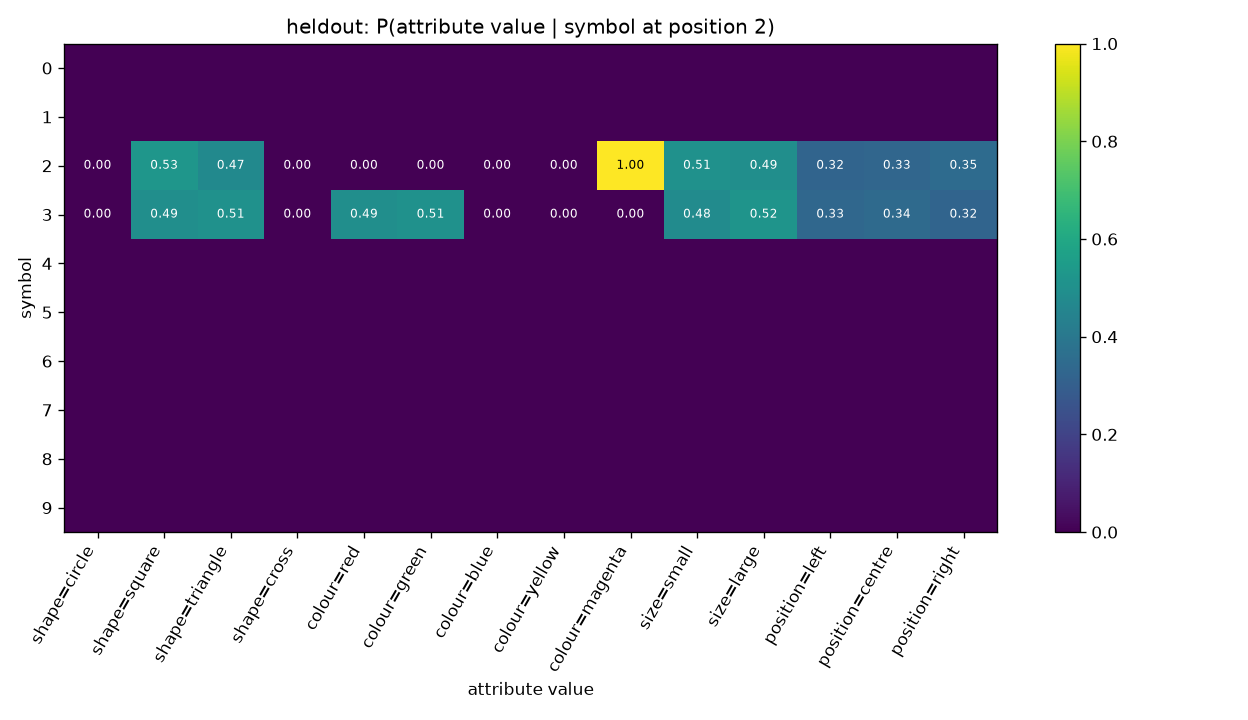

The file beside this chart, header and first rows:
symbol, shape=circle, shape=square, shape=triangle, shape=cross, colour=red, colour=green, colour=blue, colour=yellow, colour=magenta, size=small, size=large, position=left, position=centre, position=right
0, , , , , , , , , , , , , , 
1, , , , , , , , , , , , , , 
2, 0.0, 0.5262, 0.4738, 0.0, 0.0, 0.0, 0.0, 0.0, 1.0, 0.5052, 0.4948, 0.3208, 0.3312, 0.348
3, 0.0, 0.4933, 0.5067, 0.0, 0.4933, 0.5067, 0.0, 0.0, 0.0, 0.4837, 0.5163, 0.3346, 0.3442, 0.3212
4, , , , , , , , , , , , , , 
5, , , , , , , , , , , , , , 
6, , , , , , , , , , , , , , 
7, , , , , , , , , , , , , , 
8, , , , , , , , , , , , , , 
9, , , , , , , , , , , , , , 
